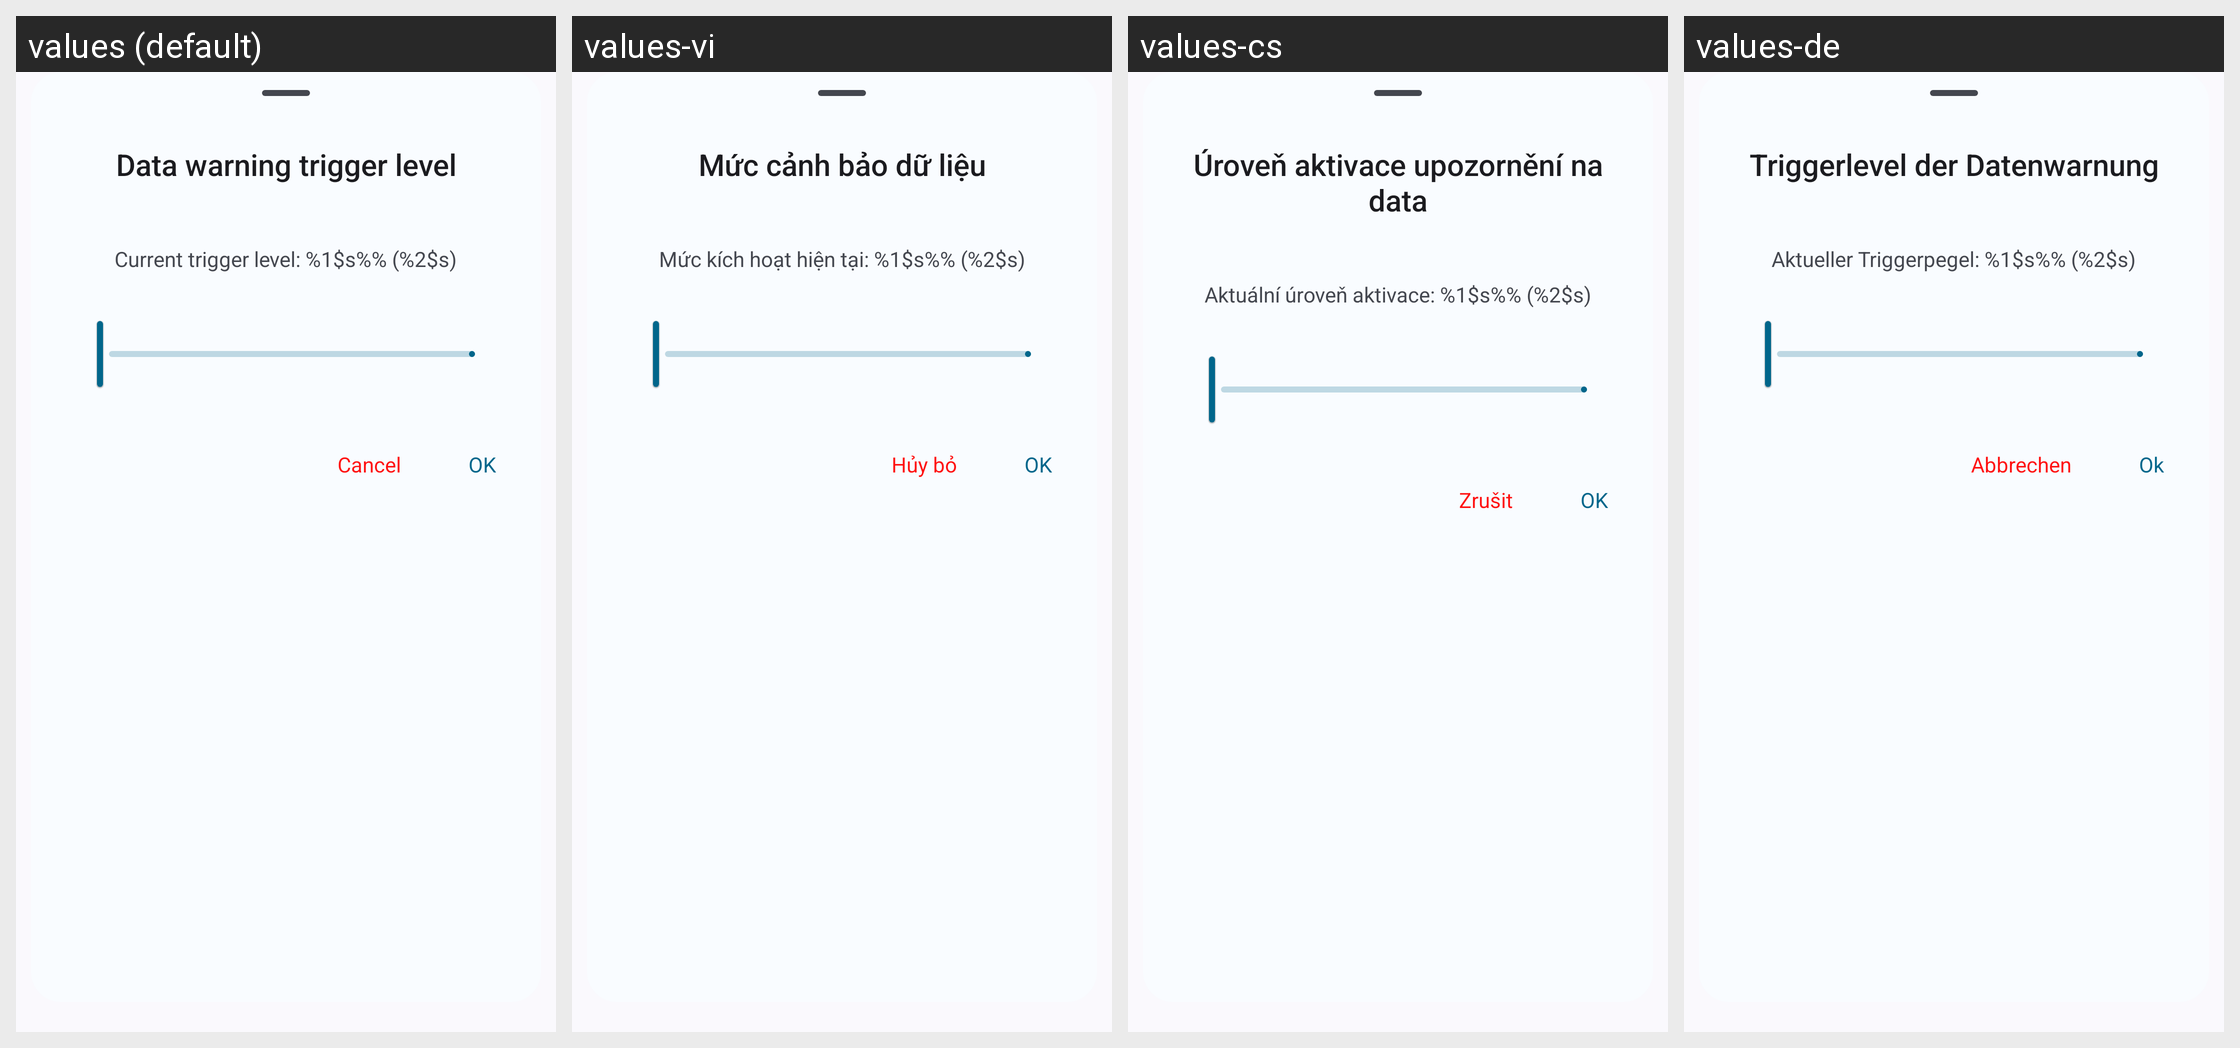

Strings drawn on this Android screen and how each of the app's shown locales translates them:
Android screen res/layout/layout_data_warning_trigger.xml rendered under 4 locales, left to right: values (default), values-vi, values-cs, values-de. Device: Nexus 5 (rendered at 1080×1920; each locale shown at half size, 540×960, under a caption strip naming it); theme Theme.DataMonitor.
Other locales in the repository, not shown: values-ar, values-bho, values-es, values-et, values-fr, values-ga, values-hi, values-hu, values-ia, values-in, values-it, values-iw, values-ja, values-ko, values-ml, values-mr, values-ms, values-nb-rNO, values-nl, values-ota, values-pl, values-pt, values-pt-rBR, values-ro, values-ru, values-ta, values-tr, values-uk, values-uz, values-zh-rCN, values-zh-rTW.
Strings drawn on this screen, with the default value and each locale's value (text and hints the layout hard-codes, and strings that could not be matched under every locale, appear in the picture but are not listed):

title_data_warning_trigger
  values: Data warning trigger level
  values-vi: Mức cảnh bảo dữ liệu
  values-cs: Úroveň aktivace upozornění na data
  values-de: Triggerlevel der Datenwarnung

label_current_data_warning_trigger_level_limit_set
  values: Current trigger level: %1$s%% (%2$s)
  values-vi: Mức kích hoạt hiện tại: %1$s%% (%2$s)
  values-cs: Aktuální úroveň aktivace: %1$s%% (%2$s)
  values-de: Aktueller Triggerpegel: %1$s%% (%2$s)

action_cancel
  values: Cancel
  values-vi: Hủy bỏ
  values-cs: Zrušit
  values-de: Abbrechen

action_ok
  values: OK
  values-vi: OK
  values-cs: OK
  values-de: Ok
